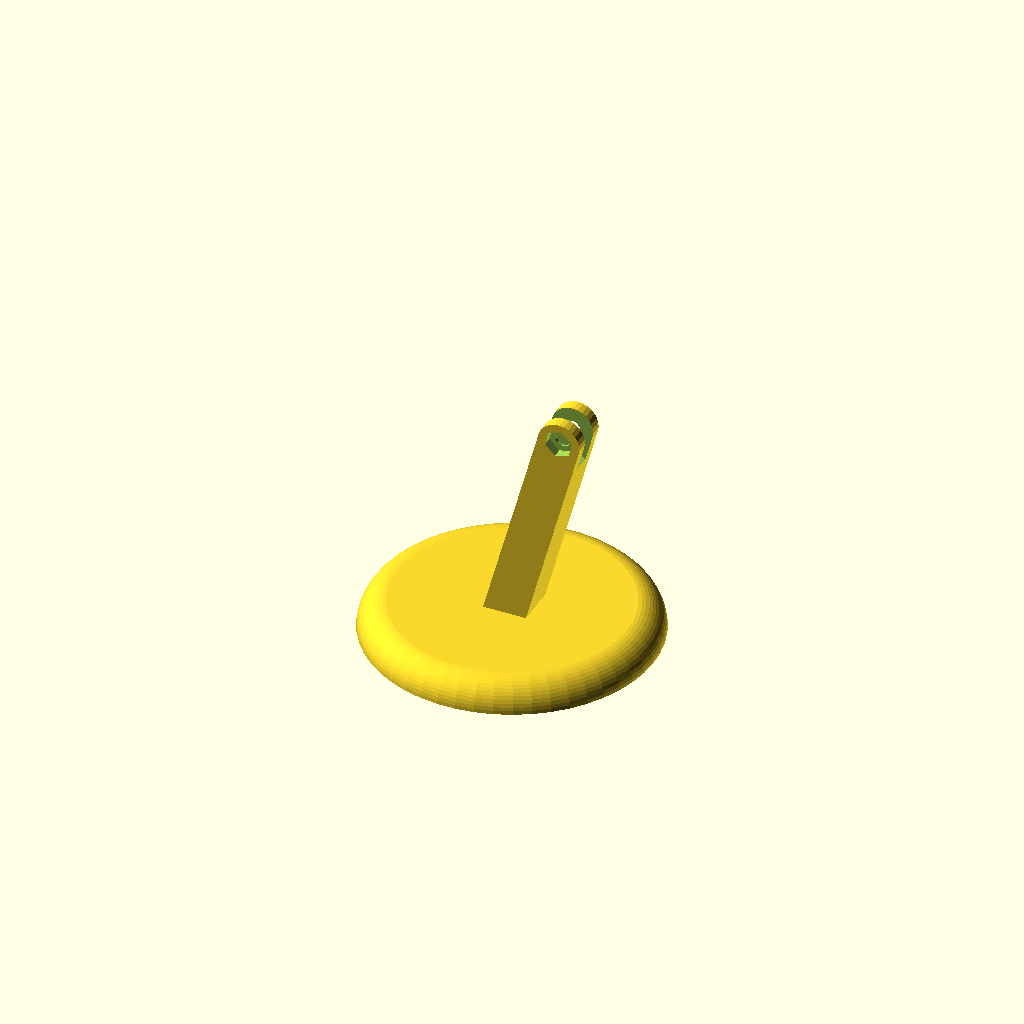
Cell 1: the model at its default parameters.
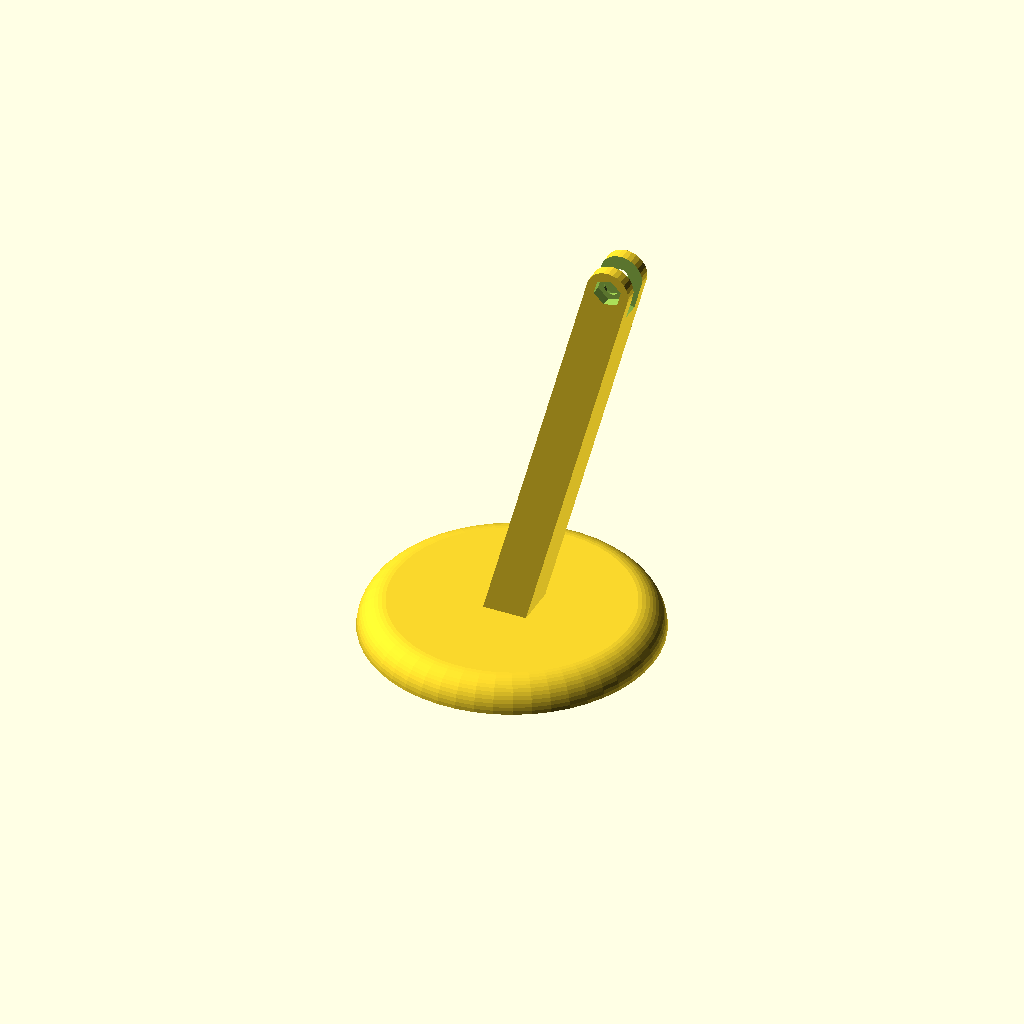
Cell 2: P10 = 160 (everything else at default).
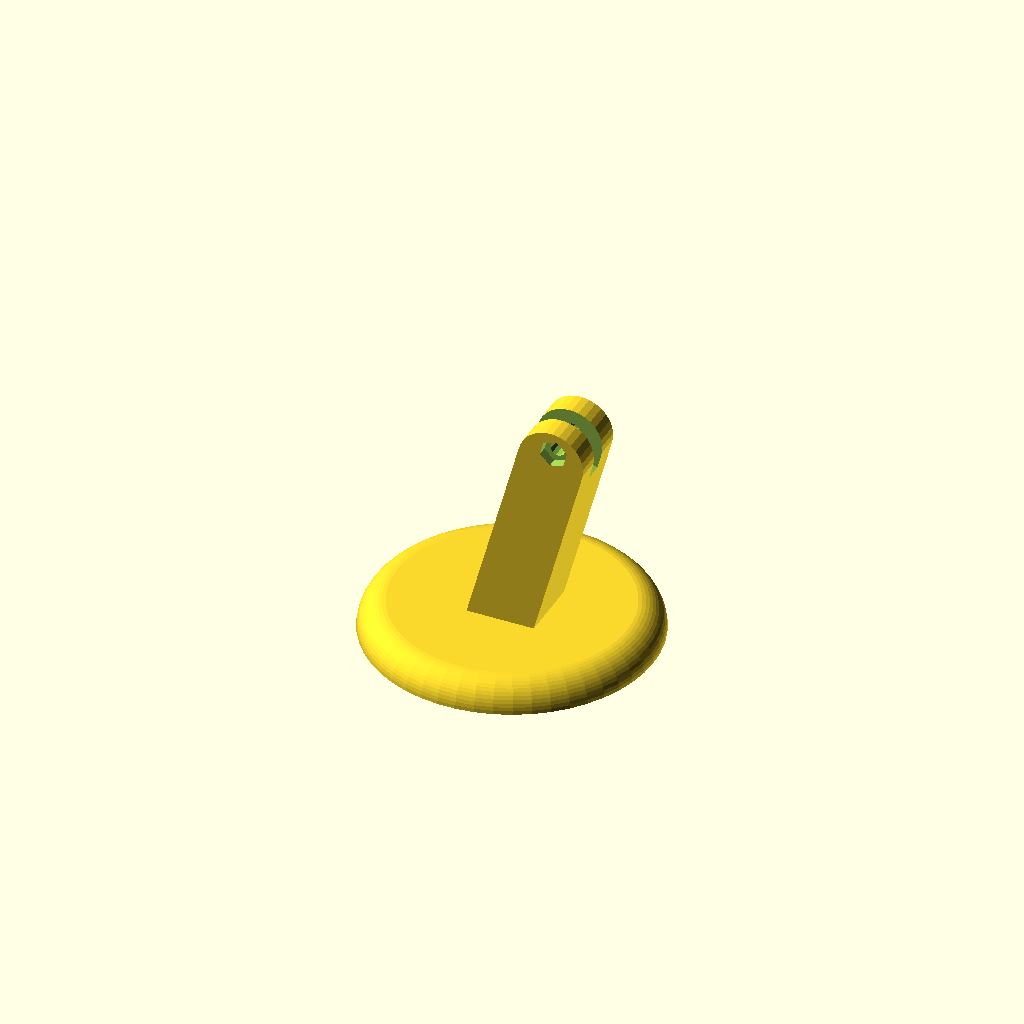
Cell 3: P20 = 10 (everything else at default).
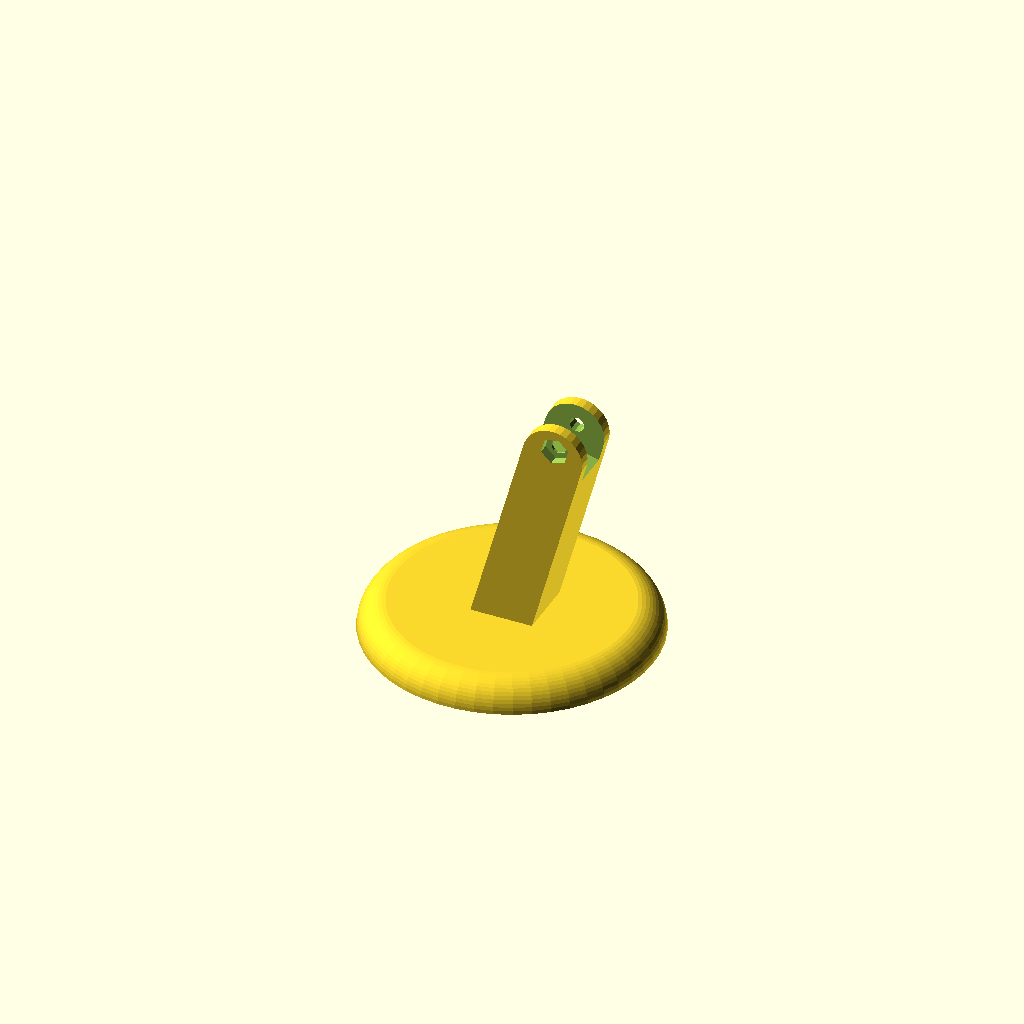
Cell 4: P21 = 15.2 (everything else at default).
One fixed orthographic camera (rotation 55°, 0°, 25°; colour scheme Cornfield) for every cell.
Source of the model, scadFiles/680554/1168000.scad:
//-----------------------------------------------------------------------------------

//libraries

//-----------------------------------------------------------------------------------

//polyholes lib is in local dir

use <MCAD/polyholes.scad>



//-----------------------------------------------------------------------------------

//global configuration settings

//-----------------------------------------------------------------------------------

//epsilon param, so differences are scaled and do not become manifold

de = 0.1; 



//-----------------------------------------------------------------------------------

//parametric settings (object dimensions)

//-----------------------------------------------------------------------------------

//length of arm section

P10 = 80;  

//length of bracket section

P12 = 20; 

//thickness of bracket arms

P20 = 5;

//clearance between bracket arms

P21 = 7.6; 

//height of foot

P30 = 2*P20+P21;

//distance of holes from top end of bracket arms

P40 = 9;

//holes diameter

P41 = 6.2; 

//bracket nut trap wrench size

P42 = 10.2; 

//bracket nut trap depth

P43 = 4;     

//Angle of arm (0..90)

Angle=75;



//Base Radius

BaseRadius=60;

//Base Height, radius of profile

BaseH=12;

module micholder()

{

    difference()

    {

        union()

        {

            //main body

            //translate([0, 0, 0])

                cube([P10+P12-P30/2, 2*P20+P21, P30]);

				translate([P10+P12-P30/2, P30, P30/2])

					 rotate([90,0,0])

						cylinder(r=P30/2, h= P30);

        }  //union 1



        union()

        {

            //cutout for bracket arms

            translate([P10, P20, -de])

                cube([P12+de, P21, P30+2*de]);



            //bracket arms bores

            translate([P10+P12-P40, -de, P30/2])

                rotate([-90, 0, 0])

                polyhole(d=P41, h=2*P20+P21+2*de);

            //and nut trap on south arm

            translate([P10+P12-P40, -de, P30/2])

                rotate([-90,0,0])

                cylinder(r = P42 / 2 / cos(180 / 6) + 0.05, h=P43+de, $fn=6);

 

        }  //union 2

    }  //difference

}



module base(r,R) {

	difference(){

		hull()

		rotate_extrude(convexity = 10, $fn=50)

			translate([R-r,0,0]) circle(r=r);

		translate([0,0,-r]) cylinder(r=2*R, h=r);

	}

}



difference(){

union(){

	translate([(2*P20+P21)/2,-P30/2, BaseH-cos(Angle)*P30]) rotate([0,-Angle,0]) micholder();

	base(BaseH,BaseRadius);

}

translate([0,0,-2*P30]) cylinder(r=BaseRadius, h=2*P30);

}
Customizer parameters (derived from the source; name, type, default, range or options):
de: number, default 0.1
P10: number, default 80
P12: number, default 20
P20: number, default 5
P21: number, default 7.6
P40: number, default 9
P41: number, default 6.2
P42: number, default 10.2
P43: number, default 4
Angle: number, default 75
BaseRadius: number, default 60
BaseH: number, default 12
